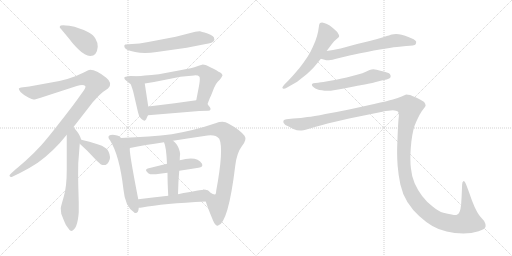
t = 0.00 s
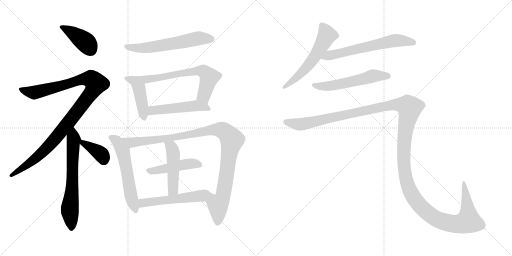
t = 2.66 s
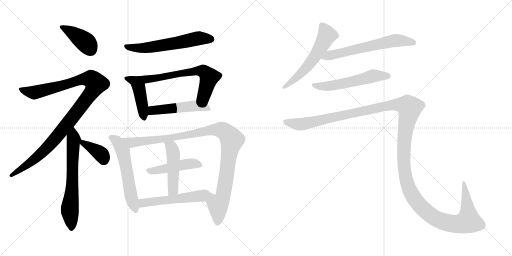
t = 5.32 s
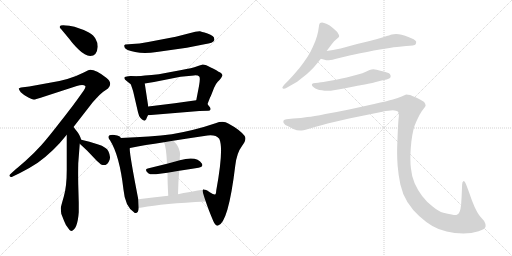
t = 7.98 s
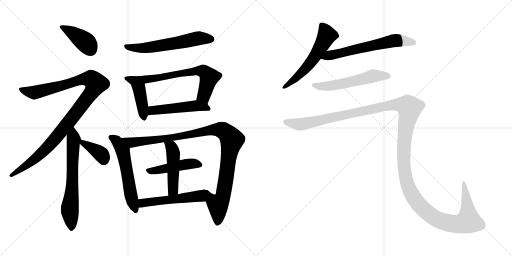
t = 10.64 s
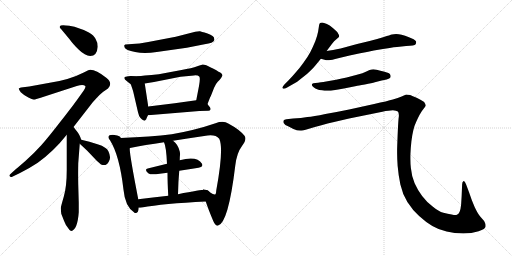
t = 13.30 s

The animated SVG that drew these frames (rendered in a browser with its animation timeline set to each time). Animation: 17 CSS @keyframes rules; one cycle of 13.30 s.

<svg version="1.1" viewBox="0 0 2048 1024" xmlns="http://www.w3.org/2000/svg">
  <g stroke="lightgray" stroke-dasharray="1,1" stroke-width="1" transform="scale(4, 4)">
    <line x1="0" y1="0" x2="256" y2="256"></line>
    <line x1="256" y1="0" x2="0" y2="256"></line>
    <line x1="128" y1="0" x2="128" y2="256"></line>
    <line x1="0" y1="128" x2="256" y2="128"></line>
    <line x1="256" y1="0" x2="512" y2="256"></line>
    <line x1="512" y1="0" x2="256" y2="256"></line>
    <line x1="384" y1="0" x2="384" y2="256"></line>
    <line x1="256" y1="128" x2="512" y2="128"></line>
  </g>
<g transform="scale(1, -1) translate(0, -850)">
   <style type="text/css">
    @keyframes keyframes0 {
      from {
       stroke: black;
       stroke-dashoffset: 403;
       stroke-width: 128;
       }
       57% {
       animation-timing-function: step-end;
       stroke: black;
       stroke-dashoffset: 0;
       stroke-width: 128;
       }
       to {
       stroke: black;
       stroke-width: 1024;
       }
       }
       #make-me-a-hanzi-animation-0 {
         animation: keyframes0 0.577962s both;
         animation-delay: 0.000000s;
         animation-timing-function: linear;
       }
    @keyframes keyframes1 {
      from {
       stroke: black;
       stroke-dashoffset: 1081;
       stroke-width: 128;
       }
       78% {
       animation-timing-function: step-end;
       stroke: black;
       stroke-dashoffset: 0;
       stroke-width: 128;
       }
       to {
       stroke: black;
       stroke-width: 1024;
       }
       }
       #make-me-a-hanzi-animation-1 {
         animation: keyframes1 1.129720s both;
         animation-delay: 0.577962s;
         animation-timing-function: linear;
       }
    @keyframes keyframes2 {
      from {
       stroke: black;
       stroke-dashoffset: 655;
       stroke-width: 128;
       }
       68% {
       animation-timing-function: step-end;
       stroke: black;
       stroke-dashoffset: 0;
       stroke-width: 128;
       }
       to {
       stroke: black;
       stroke-width: 1024;
       }
       }
       #make-me-a-hanzi-animation-2 {
         animation: keyframes2 0.783040s both;
         animation-delay: 1.707682s;
         animation-timing-function: linear;
       }
    @keyframes keyframes3 {
      from {
       stroke: black;
       stroke-dashoffset: 372;
       stroke-width: 128;
       }
       55% {
       animation-timing-function: step-end;
       stroke: black;
       stroke-dashoffset: 0;
       stroke-width: 128;
       }
       to {
       stroke: black;
       stroke-width: 1024;
       }
       }
       #make-me-a-hanzi-animation-3 {
         animation: keyframes3 0.552734s both;
         animation-delay: 2.490722s;
         animation-timing-function: linear;
       }
    @keyframes keyframes4 {
      from {
       stroke: black;
       stroke-dashoffset: 600;
       stroke-width: 128;
       }
       66% {
       animation-timing-function: step-end;
       stroke: black;
       stroke-dashoffset: 0;
       stroke-width: 128;
       }
       to {
       stroke: black;
       stroke-width: 1024;
       }
       }
       #make-me-a-hanzi-animation-4 {
         animation: keyframes4 0.738281s both;
         animation-delay: 3.043456s;
         animation-timing-function: linear;
       }
    @keyframes keyframes5 {
      from {
       stroke: black;
       stroke-dashoffset: 450;
       stroke-width: 128;
       }
       59% {
       animation-timing-function: step-end;
       stroke: black;
       stroke-dashoffset: 0;
       stroke-width: 128;
       }
       to {
       stroke: black;
       stroke-width: 1024;
       }
       }
       #make-me-a-hanzi-animation-5 {
         animation: keyframes5 0.616211s both;
         animation-delay: 3.781737s;
         animation-timing-function: linear;
       }
    @keyframes keyframes6 {
      from {
       stroke: black;
       stroke-dashoffset: 647;
       stroke-width: 128;
       }
       68% {
       animation-timing-function: step-end;
       stroke: black;
       stroke-dashoffset: 0;
       stroke-width: 128;
       }
       to {
       stroke: black;
       stroke-width: 1024;
       }
       }
       #make-me-a-hanzi-animation-6 {
         animation: keyframes6 0.776530s both;
         animation-delay: 4.397948s;
         animation-timing-function: linear;
       }
    @keyframes keyframes7 {
      from {
       stroke: black;
       stroke-dashoffset: 498;
       stroke-width: 128;
       }
       62% {
       animation-timing-function: step-end;
       stroke: black;
       stroke-dashoffset: 0;
       stroke-width: 128;
       }
       to {
       stroke: black;
       stroke-width: 1024;
       }
       }
       #make-me-a-hanzi-animation-7 {
         animation: keyframes7 0.655273s both;
         animation-delay: 5.174478s;
         animation-timing-function: linear;
       }
    @keyframes keyframes8 {
      from {
       stroke: black;
       stroke-dashoffset: 576;
       stroke-width: 128;
       }
       65% {
       animation-timing-function: step-end;
       stroke: black;
       stroke-dashoffset: 0;
       stroke-width: 128;
       }
       to {
       stroke: black;
       stroke-width: 1024;
       }
       }
       #make-me-a-hanzi-animation-8 {
         animation: keyframes8 0.718750s both;
         animation-delay: 5.829751s;
         animation-timing-function: linear;
       }
    @keyframes keyframes9 {
      from {
       stroke: black;
       stroke-dashoffset: 1059;
       stroke-width: 128;
       }
       78% {
       animation-timing-function: step-end;
       stroke: black;
       stroke-dashoffset: 0;
       stroke-width: 128;
       }
       to {
       stroke: black;
       stroke-width: 1024;
       }
       }
       #make-me-a-hanzi-animation-9 {
         animation: keyframes9 1.111816s both;
         animation-delay: 6.548501s;
         animation-timing-function: linear;
       }
    @keyframes keyframes10 {
      from {
       stroke: black;
       stroke-dashoffset: 463;
       stroke-width: 128;
       }
       60% {
       animation-timing-function: step-end;
       stroke: black;
       stroke-dashoffset: 0;
       stroke-width: 128;
       }
       to {
       stroke: black;
       stroke-width: 1024;
       }
       }
       #make-me-a-hanzi-animation-10 {
         animation: keyframes10 0.626790s both;
         animation-delay: 7.660317s;
         animation-timing-function: linear;
       }
    @keyframes keyframes11 {
      from {
       stroke: black;
       stroke-dashoffset: 477;
       stroke-width: 128;
       }
       61% {
       animation-timing-function: step-end;
       stroke: black;
       stroke-dashoffset: 0;
       stroke-width: 128;
       }
       to {
       stroke: black;
       stroke-width: 1024;
       }
       }
       #make-me-a-hanzi-animation-11 {
         animation: keyframes11 0.638184s both;
         animation-delay: 8.287107s;
         animation-timing-function: linear;
       }
    @keyframes keyframes12 {
      from {
       stroke: black;
       stroke-dashoffset: 526;
       stroke-width: 128;
       }
       63% {
       animation-timing-function: step-end;
       stroke: black;
       stroke-dashoffset: 0;
       stroke-width: 128;
       }
       to {
       stroke: black;
       stroke-width: 1024;
       }
       }
       #make-me-a-hanzi-animation-12 {
         animation: keyframes12 0.678060s both;
         animation-delay: 8.925291s;
         animation-timing-function: linear;
       }
    @keyframes keyframes13 {
      from {
       stroke: black;
       stroke-dashoffset: 577;
       stroke-width: 128;
       }
       65% {
       animation-timing-function: step-end;
       stroke: black;
       stroke-dashoffset: 0;
       stroke-width: 128;
       }
       to {
       stroke: black;
       stroke-width: 1024;
       }
       }
       #make-me-a-hanzi-animation-13 {
         animation: keyframes13 0.719564s both;
         animation-delay: 9.603351s;
         animation-timing-function: linear;
       }
    @keyframes keyframes14 {
      from {
       stroke: black;
       stroke-dashoffset: 630;
       stroke-width: 128;
       }
       67% {
       animation-timing-function: step-end;
       stroke: black;
       stroke-dashoffset: 0;
       stroke-width: 128;
       }
       to {
       stroke: black;
       stroke-width: 1024;
       }
       }
       #make-me-a-hanzi-animation-14 {
         animation: keyframes14 0.762695s both;
         animation-delay: 10.322915s;
         animation-timing-function: linear;
       }
    @keyframes keyframes15 {
      from {
       stroke: black;
       stroke-dashoffset: 562;
       stroke-width: 128;
       }
       65% {
       animation-timing-function: step-end;
       stroke: black;
       stroke-dashoffset: 0;
       stroke-width: 128;
       }
       to {
       stroke: black;
       stroke-width: 1024;
       }
       }
       #make-me-a-hanzi-animation-15 {
         animation: keyframes15 0.707357s both;
         animation-delay: 11.085610s;
         animation-timing-function: linear;
       }
    @keyframes keyframes16 {
      from {
       stroke: black;
       stroke-dashoffset: 1545;
       stroke-width: 128;
       }
       83% {
       animation-timing-function: step-end;
       stroke: black;
       stroke-dashoffset: 0;
       stroke-width: 128;
       }
       to {
       stroke: black;
       stroke-width: 1024;
       }
       }
       #make-me-a-hanzi-animation-16 {
         animation: keyframes16 1.507324s both;
         animation-delay: 11.792967s;
         animation-timing-function: linear;
       }
</style>
<path d="M 391.0 663.5 Q 391.0 680.5 382.0 695.5 Q 376.0 708.5 355.5 720.5 Q 335.0 732.5 315.0 737.5 Q 300.0 743.5 277.0 747.0 Q 254.0 750.5 243.0 748.5 Q 239.0 745.5 239.0 743.5 Q 237.0 741.5 245.0 733.5 L 279.0 692.5 Q 291.0 675.5 315.5 651.0 Q 340.0 626.5 361.0 626.5 Q 388.0 626.5 391.0 663.5 Z" fill="lightgray"></path> 
<path d="M 294.0 342.5 L 371.0 441.5 Q 404.0 478.5 413.0 483.5 L 432.0 496.5 Q 453.0 517.5 425.0 539.5 Q 385.0 571.5 361.0 571.5 L 353.0 569.5 L 335.0 560.5 Q 276.0 530.5 199.0 519.5 L 117.0 504.5 L 84.0 500.5 Q 77.0 499.5 75.5 496.5 Q 74.0 493.5 83.0 481.5 Q 98.0 467.5 113.5 460.0 Q 129.0 452.5 134.0 452.0 Q 139.0 451.5 181.0 465.5 L 307.0 506.5 Q 333.0 514.5 341.0 506.5 Q 344.0 501.5 335.0 488.5 L 305.0 446.5 Q 295.0 432.5 244.5 367.0 Q 194.0 301.5 165.0 269.0 Q 136.0 236.5 101.5 206.5 Q 67.0 176.5 65.0 175.5 L 43.0 155.5 Q 35.0 149.5 39.0 145.5 Q 42.0 139.5 51.0 144.5 L 80.0 158.5 Q 118.0 177.5 151.0 199.5 Q 216.0 246.5 267.0 311.5 L 294.0 342.5 Z" fill="lightgray"></path> 
<path d="M 256.0 -32.5 Q 261.0 -47.5 273.0 -62.5 Q 280.0 -74.5 285.0 -73.5 Q 310.0 -68.5 315.0 1.5 L 315.0 39.5 L 313.0 111.5 Q 312.0 157.5 313.0 197.5 L 319.0 275.5 C 321.0 302.5 329.0 280.5 325.0 291.5 L 321.0 302.5 Q 320.0 306.5 312.0 319.5 L 294.0 342.5 C 276.0 366.5 267.0 341.5 267.0 311.5 L 267.0 171.5 Q 267.0 103.5 255.0 63.5 Q 243.0 22.5 243.0 17.5 L 245.0 -4.5 L 256.0 -32.5 Z" fill="lightgray"></path> 
<path d="M 319.0 275.5 L 349.0 247.5 L 387.0 207.5 L 404.0 192.5 Q 425.0 183.5 435.0 203.5 Q 441.0 215.5 440.0 222.5 Q 436.0 250.5 422.0 258.5 Q 409.0 268.5 390.0 273.5 Q 358.0 285.5 325.0 291.5 C 296.0 296.5 297.0 295.5 319.0 275.5 Z" fill="lightgray"></path> 
<path d="M 593.0 682.5 Q 555.0 675.5 528.0 674.5 L 501.0 672.5 Q 499.0 672.5 499.0 670.5 Q 495.0 670.5 498.5 660.0 Q 502.0 649.5 540.5 642.0 Q 579.0 634.5 627.0 642.5 L 747.0 659.5 L 818.0 673.5 Q 854.0 678.5 857.0 689.5 Q 858.0 693.5 857.0 694.5 Q 857.0 707.5 830.0 716.0 Q 803.0 724.5 800.0 725.0 Q 797.0 725.5 781.0 723.5 L 703.0 703.5 L 593.0 682.5 Z" fill="lightgray"></path> 
<path d="M 556.0 545.5 L 523.0 546.5 Q 513.0 546.5 499.0 542.5 L 497.0 538.5 Q 497.0 532.5 508.0 525.5 Q 518.0 517.5 522.0 514.5 Q 525.0 510.5 533.0 483.5 L 552.0 401.5 Q 556.0 383.5 562.0 378.5 Q 567.0 372.5 577.0 367.5 Q 579.0 367.5 585.0 373.5 Q 585.0 375.5 592.0 389.5 L 593.0 424.5 L 579.0 516.5 C 575.0 544.5 575.0 544.5 556.0 545.5 Z" fill="lightgray"></path> 
<path d="M 811.0 592.5 Q 809.0 592.5 789.0 585.5 Q 768.0 577.5 726.0 570.5 L 667.0 559.5 Q 634.0 552.5 606.0 550.5 Q 578.0 548.5 556.0 545.5 C 526.0 541.5 549.0 511.5 579.0 516.5 L 616.0 522.5 L 722.0 543.5 L 776.0 548.5 Q 792.0 549.5 797.0 544.5 Q 802.0 539.5 796.0 506.5 L 785.0 449.5 C 779.0 420.5 819.0 406.5 830.0 434.5 L 841.0 462.5 L 843.0 465.5 L 856.0 498.5 Q 862.0 514.5 871.0 523.5 L 879.0 531.5 Q 884.0 536.5 890.0 548.5 Q 890.0 552.5 885.0 557.5 Q 879.0 561.5 854.0 575.5 Q 825.0 589.5 822.0 590.5 L 811.0 592.5 Z" fill="lightgray"></path> 
<path d="M 592.0 389.5 L 797.0 406.5 L 833.0 407.5 Q 840.0 407.5 842.0 412.5 Q 843.0 417.5 839.0 422.5 Q 835.0 427.5 830.0 434.5 C 816.0 453.5 815.0 453.5 785.0 449.5 L 699.0 437.5 L 593.0 424.5 C 563.0 420.5 562.0 387.5 592.0 389.5 Z" fill="lightgray"></path> 
<path d="M 483.0 298.5 Q 483.0 307.5 458.0 310.5 Q 432.0 312.5 434.0 300.5 Q 434.0 295.5 440.0 289.5 Q 478.0 229.5 494.0 91.5 Q 500.0 24.5 537.0 0.5 Q 538.0 0.5 539.0 -1.5 Q 554.0 -4.5 555.0 19.5 L 553.0 53.5 Q 513.0 258.5 520.0 258.5 C 520.0 259.5 503.0 276.5 483.0 298.5 Z" fill="lightgray"></path> 
<path d="M 823.0 44.5 Q 832.0 16.5 853.0 -33.5 Q 861.0 -52.5 871.0 -52.5 Q 913.0 -44.5 941.0 187.5 Q 947.0 239.5 968.0 266.5 Q 989.0 292.5 978.0 307.5 Q 958.0 332.5 913.0 356.5 Q 894.0 368.5 862.0 357.5 Q 780.0 329.5 687.0 313.5 Q 605.0 303.5 483.0 298.5 C 453.0 297.5 491.0 252.5 520.0 258.5 Q 579.0 270.5 656.0 281.5 L 692.0 287.5 Q 755.0 297.5 830.0 308.5 Q 863.0 312.5 877.0 295.5 Q 896.0 255.5 865.0 88.5 Q 864.0 73.5 860.0 72.5 Q 855.0 71.5 839.0 81.5 Q 823.0 91.5 819.0 90.5 C 804.0 97.5 813.0 72.5 823.0 44.5 Z" fill="lightgray"></path> 
<path d="M 717.0 167.5 Q 757.0 174.5 794.0 179.5 Q 814.0 182.5 808.0 195.5 Q 788.0 228.5 719.0 209.5 L 668.0 195.5 Q 627.0 185.5 591.0 176.5 Q 576.0 172.5 593.0 157.5 Q 602.0 150.5 624.0 153.5 Q 646.0 156.5 670.0 159.5 L 717.0 167.5 Z" fill="lightgray"></path> 
<path d="M 712.0 73.5 Q 713.0 124.5 717.0 167.5 L 719.0 209.5 Q 719.0 224.5 720.0 230.5 Q 721.0 235.5 719.0 244.5 Q 712.0 273.5 692.0 287.5 C 669.0 306.5 645.0 309.5 656.0 281.5 Q 665.0 263.5 668.0 195.5 L 670.0 159.5 Q 670.0 122.5 673.0 67.5 C 675.0 37.5 711.0 43.5 712.0 73.5 Z" fill="lightgray"></path> 
<path d="M 555.0 19.5 Q 560.0 19.5 568.0 20.5 Q 652.0 36.5 823.0 44.5 C 853.0 45.5 849.0 92.5 819.0 90.5 Q 811.0 91.5 712.0 73.5 L 673.0 67.5 Q 610.0 60.5 553.0 53.5 C 523.0 49.5 525.0 17.5 555.0 19.5 Z" fill="lightgray"></path> 
<path d="M 1306.5 646.0 L 1327.5 674.0 Q 1336.5 687.0 1345.5 693.0 Q 1354.5 700.0 1355.5 702.0 Q 1356.5 704.0 1356.5 706.0 Q 1356.5 710.0 1353.5 714.0 Q 1350.5 722.0 1341.5 729.0 Q 1333.5 737.0 1326.5 742.0 Q 1320.5 748.0 1307.5 754.0 Q 1294.5 760.0 1288.5 760.0 Q 1282.5 760.0 1280.5 758.0 Q 1277.5 756.0 1276.5 750.0 L 1272.5 724.0 Q 1269.5 708.0 1261.5 686.0 Q 1252.5 664.0 1241.5 642.0 Q 1229.5 620.0 1214.5 600.0 Q 1200.5 580.0 1182.5 560.0 Q 1164.5 539.0 1154.5 529.0 L 1138.5 513.0 Q 1129.5 503.0 1129.5 500.0 L 1129.5 499.0 Q 1130.5 496.0 1134.5 495.0 L 1135.5 495.0 Q 1139.5 495.0 1148.5 500.0 L 1176.5 516.0 Q 1185.5 520.0 1207.5 538.0 Q 1229.5 554.0 1240.5 566.0 Q 1252.5 577.0 1260.5 587.0 L 1283.5 615.0 L 1306.5 646.0 Z" fill="lightgray"></path> 
<path d="M 1283.5 615.0 L 1301.5 610.0 Q 1304.5 609.0 1309.5 609.0 Q 1315.5 609.0 1322.5 610.0 Q 1328.5 611.0 1340.5 614.0 Q 1352.5 618.0 1398.5 628.0 L 1440.5 637.0 Q 1467.5 642.0 1495.5 648.0 Q 1523.5 653.0 1558.5 658.0 Q 1593.5 664.0 1606.5 664.0 L 1624.5 666.0 Q 1658.5 667.0 1662.5 673.0 Q 1664.5 678.0 1664.5 681.0 L 1664.5 684.0 Q 1662.5 688.0 1654.5 693.0 Q 1646.5 697.0 1633.5 702.0 Q 1620.5 708.0 1606.5 711.0 Q 1594.5 714.0 1584.5 714.0 Q 1574.5 714.0 1567.5 712.0 Q 1560.5 710.0 1535.5 702.0 Q 1510.5 694.0 1478.5 686.0 L 1428.5 674.0 L 1362.5 656.0 Q 1346.5 653.0 1332.5 650.0 Q 1318.5 648.0 1306.5 646.0 C 1276.5 641.0 1254.5 623.0 1283.5 615.0 Z" fill="lightgray"></path> 
<path d="M 1546.5 532.0 Q 1559.5 536.0 1561.5 540.0 Q 1562.5 543.0 1562.5 545.0 Q 1562.5 549.0 1560.5 552.0 Q 1558.5 558.0 1538.5 563.0 Q 1520.5 568.0 1506.5 571.0 Q 1499.5 573.0 1493.5 573.0 Q 1489.5 573.0 1486.5 572.0 Q 1480.5 572.0 1465.5 564.0 Q 1450.5 557.0 1431.5 552.0 L 1386.5 540.0 Q 1359.5 534.0 1344.5 531.0 L 1304.5 524.0 Q 1280.5 520.0 1272.5 519.0 L 1261.5 518.0 Q 1251.5 517.0 1249.5 515.0 Q 1247.5 514.0 1247.5 511.0 L 1247.5 510.0 Q 1247.5 506.0 1254.5 501.0 Q 1261.5 496.0 1268.5 493.0 Q 1275.5 490.0 1287.5 489.0 Q 1298.5 487.0 1308.5 487.0 L 1313.5 487.0 Q 1322.5 487.0 1334.5 489.0 Q 1350.5 491.0 1375.5 496.0 L 1425.5 506.0 Q 1430.5 507.0 1459.5 512.0 Q 1488.5 518.0 1499.5 521.0 L 1526.5 528.0 L 1546.5 532.0 Z" fill="lightgray"></path> 
<path d="M 1145.5 373.0 Q 1136.5 372.0 1134.5 368.0 Q 1133.5 367.0 1133.5 364.0 Q 1133.5 362.0 1134.5 358.0 Q 1138.5 350.0 1154.5 344.0 L 1173.5 334.0 Q 1187.5 328.0 1200.5 328.0 L 1206.5 328.0 Q 1213.5 328.0 1222.5 331.0 L 1259.5 342.0 Q 1286.5 350.0 1310.5 356.0 L 1396.5 376.0 L 1529.5 403.0 Q 1556.5 409.0 1571.5 409.0 Q 1585.5 408.0 1591.5 404.0 Q 1595.5 400.0 1595.5 388.0 Q 1595.5 384.0 1594.5 378.0 Q 1592.5 358.0 1590.5 309.0 Q 1588.5 259.0 1588.5 252.0 L 1588.5 237.0 Q 1588.5 215.0 1590.5 187.0 Q 1593.5 150.0 1601.5 112.0 Q 1609.5 75.0 1629.5 42.0 Q 1650.5 9.0 1676.5 -14.0 Q 1702.5 -38.0 1729.5 -54.0 Q 1756.5 -70.0 1786.5 -76.0 Q 1817.5 -83.0 1853.5 -84.0 Q 1886.5 -84.0 1914.5 -75.0 Q 1942.5 -66.0 1942.5 -55.0 Q 1942.5 -44.0 1936.5 -34.0 L 1922.5 -18.0 Q 1911.5 -6.0 1898.5 22.0 Q 1886.5 49.0 1876.5 80.0 L 1864.5 112.0 Q 1859.5 126.0 1855.5 126.0 L 1854.5 126.0 Q 1848.5 124.0 1848.5 112.0 L 1846.5 64.0 L 1844.5 32.0 Q 1842.5 12.0 1838.5 3.0 Q 1834.5 -6.0 1827.5 -9.0 Q 1825.5 -10.0 1821.5 -10.0 Q 1816.5 -10.0 1806.5 -8.0 Q 1791.5 -6.0 1773.5 -1.0 Q 1754.5 4.0 1730.5 24.0 Q 1706.5 42.0 1688.5 66.0 Q 1670.5 90.0 1658.5 117.0 Q 1646.5 145.0 1643.5 178.0 Q 1641.5 194.0 1641.5 215.0 L 1641.5 229.0 Q 1642.5 258.0 1645.5 284.0 Q 1648.5 310.0 1653.5 330.0 Q 1658.5 350.0 1664.5 362.0 Q 1670.5 376.0 1678.5 391.0 Q 1686.5 406.0 1694.5 415.0 Q 1702.5 424.0 1702.5 428.0 Q 1702.5 434.0 1696.5 442.0 Q 1688.5 448.0 1668.5 458.0 Q 1648.5 467.0 1640.5 470.0 Q 1631.5 472.0 1624.5 472.0 Q 1620.5 470.0 1606.5 464.0 Q 1592.5 458.0 1571.5 452.0 Q 1550.5 446.0 1496.5 434.0 L 1396.5 412.0 Q 1348.5 402.0 1301.5 394.0 Q 1253.5 384.0 1229.5 382.0 Q 1205.5 378.0 1172.5 376.0 L 1145.5 373.0 Z" fill="lightgray"></path> 
      <clipPath id="make-me-a-hanzi-clip-0">
      <path d="M 391.0 663.5 Q 391.0 680.5 382.0 695.5 Q 376.0 708.5 355.5 720.5 Q 335.0 732.5 315.0 737.5 Q 300.0 743.5 277.0 747.0 Q 254.0 750.5 243.0 748.5 Q 239.0 745.5 239.0 743.5 Q 237.0 741.5 245.0 733.5 L 279.0 692.5 Q 291.0 675.5 315.5 651.0 Q 340.0 626.5 361.0 626.5 Q 388.0 626.5 391.0 663.5 Z" fill="lightgray"></path>
      </clipPath>
      <path clip-path="url(#make-me-a-hanzi-clip-0)" d="M 247.0 741.5 L 331.0 690.5 L 362.0 652.5 " fill="none" id="make-me-a-hanzi-animation-0" stroke-dasharray="275 550" stroke-linecap="round"></path>

      <clipPath id="make-me-a-hanzi-clip-1">
      <path d="M 294.0 342.5 L 371.0 441.5 Q 404.0 478.5 413.0 483.5 L 432.0 496.5 Q 453.0 517.5 425.0 539.5 Q 385.0 571.5 361.0 571.5 L 353.0 569.5 L 335.0 560.5 Q 276.0 530.5 199.0 519.5 L 117.0 504.5 L 84.0 500.5 Q 77.0 499.5 75.5 496.5 Q 74.0 493.5 83.0 481.5 Q 98.0 467.5 113.5 460.0 Q 129.0 452.5 134.0 452.0 Q 139.0 451.5 181.0 465.5 L 307.0 506.5 Q 333.0 514.5 341.0 506.5 Q 344.0 501.5 335.0 488.5 L 305.0 446.5 Q 295.0 432.5 244.5 367.0 Q 194.0 301.5 165.0 269.0 Q 136.0 236.5 101.5 206.5 Q 67.0 176.5 65.0 175.5 L 43.0 155.5 Q 35.0 149.5 39.0 145.5 Q 42.0 139.5 51.0 144.5 L 80.0 158.5 Q 118.0 177.5 151.0 199.5 Q 216.0 246.5 267.0 311.5 L 294.0 342.5 Z" fill="lightgray"></path>
      </clipPath>
      <path clip-path="url(#make-me-a-hanzi-clip-1)" d="M 81.0 495.5 L 137.0 480.5 L 339.0 535.5 L 366.0 533.5 L 384.0 515.5 L 370.0 485.5 L 326.0 427.5 L 186.0 257.5 L 115.0 195.5 L 45.0 148.5 " fill="none" id="make-me-a-hanzi-animation-1" stroke-dasharray="953 1906" stroke-linecap="round"></path>

      <clipPath id="make-me-a-hanzi-clip-2">
      <path d="M 256.0 -32.5 Q 261.0 -47.5 273.0 -62.5 Q 280.0 -74.5 285.0 -73.5 Q 310.0 -68.5 315.0 1.5 L 315.0 39.5 L 313.0 111.5 Q 312.0 157.5 313.0 197.5 L 319.0 275.5 C 321.0 302.5 329.0 280.5 325.0 291.5 L 321.0 302.5 Q 320.0 306.5 312.0 319.5 L 294.0 342.5 C 276.0 366.5 267.0 341.5 267.0 311.5 L 267.0 171.5 Q 267.0 103.5 255.0 63.5 Q 243.0 22.5 243.0 17.5 L 245.0 -4.5 L 256.0 -32.5 Z" fill="lightgray"></path>
      </clipPath>
      <path clip-path="url(#make-me-a-hanzi-clip-2)" d="M 294.0 333.5 L 289.0 103.5 L 279.0 15.5 L 286.0 -64.5 " fill="none" id="make-me-a-hanzi-animation-2" stroke-dasharray="527 1054" stroke-linecap="round"></path>

      <clipPath id="make-me-a-hanzi-clip-3">
      <path d="M 319.0 275.5 L 349.0 247.5 L 387.0 207.5 L 404.0 192.5 Q 425.0 183.5 435.0 203.5 Q 441.0 215.5 440.0 222.5 Q 436.0 250.5 422.0 258.5 Q 409.0 268.5 390.0 273.5 Q 358.0 285.5 325.0 291.5 C 296.0 296.5 297.0 295.5 319.0 275.5 Z" fill="lightgray"></path>
      </clipPath>
      <path clip-path="url(#make-me-a-hanzi-clip-3)" d="M 331.0 284.5 L 333.0 277.5 L 401.0 236.5 L 415.0 210.5 " fill="none" id="make-me-a-hanzi-animation-3" stroke-dasharray="244 488" stroke-linecap="round"></path>

      <clipPath id="make-me-a-hanzi-clip-4">
      <path d="M 593.0 682.5 Q 555.0 675.5 528.0 674.5 L 501.0 672.5 Q 499.0 672.5 499.0 670.5 Q 495.0 670.5 498.5 660.0 Q 502.0 649.5 540.5 642.0 Q 579.0 634.5 627.0 642.5 L 747.0 659.5 L 818.0 673.5 Q 854.0 678.5 857.0 689.5 Q 858.0 693.5 857.0 694.5 Q 857.0 707.5 830.0 716.0 Q 803.0 724.5 800.0 725.0 Q 797.0 725.5 781.0 723.5 L 703.0 703.5 L 593.0 682.5 Z" fill="lightgray"></path>
      </clipPath>
      <path clip-path="url(#make-me-a-hanzi-clip-4)" d="M 507.0 664.5 L 533.0 657.5 L 588.0 659.5 L 781.0 695.5 L 847.0 692.5 " fill="none" id="make-me-a-hanzi-animation-4" stroke-dasharray="472 944" stroke-linecap="round"></path>

      <clipPath id="make-me-a-hanzi-clip-5">
      <path d="M 556.0 545.5 L 523.0 546.5 Q 513.0 546.5 499.0 542.5 L 497.0 538.5 Q 497.0 532.5 508.0 525.5 Q 518.0 517.5 522.0 514.5 Q 525.0 510.5 533.0 483.5 L 552.0 401.5 Q 556.0 383.5 562.0 378.5 Q 567.0 372.5 577.0 367.5 Q 579.0 367.5 585.0 373.5 Q 585.0 375.5 592.0 389.5 L 593.0 424.5 L 579.0 516.5 C 575.0 544.5 575.0 544.5 556.0 545.5 Z" fill="lightgray"></path>
      </clipPath>
      <path clip-path="url(#make-me-a-hanzi-clip-5)" d="M 504.0 537.5 L 544.0 522.5 L 555.0 504.5 L 576.0 376.5 " fill="none" id="make-me-a-hanzi-animation-5" stroke-dasharray="322 644" stroke-linecap="round"></path>

      <clipPath id="make-me-a-hanzi-clip-6">
      <path d="M 811.0 592.5 Q 809.0 592.5 789.0 585.5 Q 768.0 577.5 726.0 570.5 L 667.0 559.5 Q 634.0 552.5 606.0 550.5 Q 578.0 548.5 556.0 545.5 C 526.0 541.5 549.0 511.5 579.0 516.5 L 616.0 522.5 L 722.0 543.5 L 776.0 548.5 Q 792.0 549.5 797.0 544.5 Q 802.0 539.5 796.0 506.5 L 785.0 449.5 C 779.0 420.5 819.0 406.5 830.0 434.5 L 841.0 462.5 L 843.0 465.5 L 856.0 498.5 Q 862.0 514.5 871.0 523.5 L 879.0 531.5 Q 884.0 536.5 890.0 548.5 Q 890.0 552.5 885.0 557.5 Q 879.0 561.5 854.0 575.5 Q 825.0 589.5 822.0 590.5 L 811.0 592.5 Z" fill="lightgray"></path>
      </clipPath>
      <path clip-path="url(#make-me-a-hanzi-clip-6)" d="M 562.0 542.5 L 595.0 533.5 L 721.0 557.5 L 814.0 565.5 L 837.0 540.5 L 816.0 464.5 L 825.0 444.5 " fill="none" id="make-me-a-hanzi-animation-6" stroke-dasharray="519 1038" stroke-linecap="round"></path>

      <clipPath id="make-me-a-hanzi-clip-7">
      <path d="M 592.0 389.5 L 797.0 406.5 L 833.0 407.5 Q 840.0 407.5 842.0 412.5 Q 843.0 417.5 839.0 422.5 Q 835.0 427.5 830.0 434.5 C 816.0 453.5 815.0 453.5 785.0 449.5 L 699.0 437.5 L 593.0 424.5 C 563.0 420.5 562.0 387.5 592.0 389.5 Z" fill="lightgray"></path>
      </clipPath>
      <path clip-path="url(#make-me-a-hanzi-clip-7)" d="M 599.0 395.5 L 618.0 410.5 L 781.0 427.5 L 834.0 415.5 " fill="none" id="make-me-a-hanzi-animation-7" stroke-dasharray="370 740" stroke-linecap="round"></path>

      <clipPath id="make-me-a-hanzi-clip-8">
      <path d="M 483.0 298.5 Q 483.0 307.5 458.0 310.5 Q 432.0 312.5 434.0 300.5 Q 434.0 295.5 440.0 289.5 Q 478.0 229.5 494.0 91.5 Q 500.0 24.5 537.0 0.5 Q 538.0 0.5 539.0 -1.5 Q 554.0 -4.5 555.0 19.5 L 553.0 53.5 Q 513.0 258.5 520.0 258.5 C 520.0 259.5 503.0 276.5 483.0 298.5 Z" fill="lightgray"></path>
      </clipPath>
      <path clip-path="url(#make-me-a-hanzi-clip-8)" d="M 445.0 299.5 L 464.0 288.5 L 490.0 247.5 L 523.0 70.5 L 543.0 4.5 " fill="none" id="make-me-a-hanzi-animation-8" stroke-dasharray="448 896" stroke-linecap="round"></path>

      <clipPath id="make-me-a-hanzi-clip-9">
      <path d="M 823.0 44.5 Q 832.0 16.5 853.0 -33.5 Q 861.0 -52.5 871.0 -52.5 Q 913.0 -44.5 941.0 187.5 Q 947.0 239.5 968.0 266.5 Q 989.0 292.5 978.0 307.5 Q 958.0 332.5 913.0 356.5 Q 894.0 368.5 862.0 357.5 Q 780.0 329.5 687.0 313.5 Q 605.0 303.5 483.0 298.5 C 453.0 297.5 491.0 252.5 520.0 258.5 Q 579.0 270.5 656.0 281.5 L 692.0 287.5 Q 755.0 297.5 830.0 308.5 Q 863.0 312.5 877.0 295.5 Q 896.0 255.5 865.0 88.5 Q 864.0 73.5 860.0 72.5 Q 855.0 71.5 839.0 81.5 Q 823.0 91.5 819.0 90.5 C 804.0 97.5 813.0 72.5 823.0 44.5 Z" fill="lightgray"></path>
      </clipPath>
      <path clip-path="url(#make-me-a-hanzi-clip-9)" d="M 492.0 297.5 L 503.0 288.5 L 537.0 280.5 L 660.0 295.5 L 863.0 332.5 L 887.0 330.5 L 903.0 321.5 L 928.0 291.5 L 891.0 60.5 L 872.0 30.5 L 870.0 -42.5 " fill="none" id="make-me-a-hanzi-animation-9" stroke-dasharray="931 1862" stroke-linecap="round"></path>

      <clipPath id="make-me-a-hanzi-clip-10">
      <path d="M 717.0 167.5 Q 757.0 174.5 794.0 179.5 Q 814.0 182.5 808.0 195.5 Q 788.0 228.5 719.0 209.5 L 668.0 195.5 Q 627.0 185.5 591.0 176.5 Q 576.0 172.5 593.0 157.5 Q 602.0 150.5 624.0 153.5 Q 646.0 156.5 670.0 159.5 L 717.0 167.5 Z" fill="lightgray"></path>
      </clipPath>
      <path clip-path="url(#make-me-a-hanzi-clip-10)" d="M 593.0 167.5 L 614.0 166.5 L 752.0 195.5 L 797.0 190.5 " fill="none" id="make-me-a-hanzi-animation-10" stroke-dasharray="335 670" stroke-linecap="round"></path>

      <clipPath id="make-me-a-hanzi-clip-11">
      <path d="M 712.0 73.5 Q 713.0 124.5 717.0 167.5 L 719.0 209.5 Q 719.0 224.5 720.0 230.5 Q 721.0 235.5 719.0 244.5 Q 712.0 273.5 692.0 287.5 C 669.0 306.5 645.0 309.5 656.0 281.5 Q 665.0 263.5 668.0 195.5 L 670.0 159.5 Q 670.0 122.5 673.0 67.5 C 675.0 37.5 711.0 43.5 712.0 73.5 Z" fill="lightgray"></path>
      </clipPath>
      <path clip-path="url(#make-me-a-hanzi-clip-11)" d="M 662.0 279.5 L 686.0 260.5 L 693.0 235.5 L 693.0 99.5 L 690.0 87.5 L 678.0 76.5 " fill="none" id="make-me-a-hanzi-animation-11" stroke-dasharray="349 698" stroke-linecap="round"></path>

      <clipPath id="make-me-a-hanzi-clip-12">
      <path d="M 555.0 19.5 Q 560.0 19.5 568.0 20.5 Q 652.0 36.5 823.0 44.5 C 853.0 45.5 849.0 92.5 819.0 90.5 Q 811.0 91.5 712.0 73.5 L 673.0 67.5 Q 610.0 60.5 553.0 53.5 C 523.0 49.5 525.0 17.5 555.0 19.5 Z" fill="lightgray"></path>
      </clipPath>
      <path clip-path="url(#make-me-a-hanzi-clip-12)" d="M 561.0 25.5 L 577.0 40.5 L 800.0 65.5 L 817.0 82.5 " fill="none" id="make-me-a-hanzi-animation-12" stroke-dasharray="398 796" stroke-linecap="round"></path>

      <clipPath id="make-me-a-hanzi-clip-13">
      <path d="M 1306.5 646.0 L 1327.5 674.0 Q 1336.5 687.0 1345.5 693.0 Q 1354.5 700.0 1355.5 702.0 Q 1356.5 704.0 1356.5 706.0 Q 1356.5 710.0 1353.5 714.0 Q 1350.5 722.0 1341.5 729.0 Q 1333.5 737.0 1326.5 742.0 Q 1320.5 748.0 1307.5 754.0 Q 1294.5 760.0 1288.5 760.0 Q 1282.5 760.0 1280.5 758.0 Q 1277.5 756.0 1276.5 750.0 L 1272.5 724.0 Q 1269.5 708.0 1261.5 686.0 Q 1252.5 664.0 1241.5 642.0 Q 1229.5 620.0 1214.5 600.0 Q 1200.5 580.0 1182.5 560.0 Q 1164.5 539.0 1154.5 529.0 L 1138.5 513.0 Q 1129.5 503.0 1129.5 500.0 L 1129.5 499.0 Q 1130.5 496.0 1134.5 495.0 L 1135.5 495.0 Q 1139.5 495.0 1148.5 500.0 L 1176.5 516.0 Q 1185.5 520.0 1207.5 538.0 Q 1229.5 554.0 1240.5 566.0 Q 1252.5 577.0 1260.5 587.0 L 1283.5 615.0 L 1306.5 646.0 Z" fill="lightgray"></path>
      </clipPath>
      <path clip-path="url(#make-me-a-hanzi-clip-13)" d="M 1286.5 750.0 L 1307.5 709.0 L 1273.5 646.0 L 1204.5 556.0 L 1134.5 500.0 " fill="none" id="make-me-a-hanzi-animation-13" stroke-dasharray="449 898" stroke-linecap="round"></path>

      <clipPath id="make-me-a-hanzi-clip-14">
      <path d="M 1283.5 615.0 L 1301.5 610.0 Q 1304.5 609.0 1309.5 609.0 Q 1315.5 609.0 1322.5 610.0 Q 1328.5 611.0 1340.5 614.0 Q 1352.5 618.0 1398.5 628.0 L 1440.5 637.0 Q 1467.5 642.0 1495.5 648.0 Q 1523.5 653.0 1558.5 658.0 Q 1593.5 664.0 1606.5 664.0 L 1624.5 666.0 Q 1658.5 667.0 1662.5 673.0 Q 1664.5 678.0 1664.5 681.0 L 1664.5 684.0 Q 1662.5 688.0 1654.5 693.0 Q 1646.5 697.0 1633.5 702.0 Q 1620.5 708.0 1606.5 711.0 Q 1594.5 714.0 1584.5 714.0 Q 1574.5 714.0 1567.5 712.0 Q 1560.5 710.0 1535.5 702.0 Q 1510.5 694.0 1478.5 686.0 L 1428.5 674.0 L 1362.5 656.0 Q 1346.5 653.0 1332.5 650.0 Q 1318.5 648.0 1306.5 646.0 C 1276.5 641.0 1254.5 623.0 1283.5 615.0 Z" fill="lightgray"></path>
      </clipPath>
      <path clip-path="url(#make-me-a-hanzi-clip-14)" d="M 1289.5 619.0 L 1581.5 688.0 L 1654.5 679.0 " fill="none" id="make-me-a-hanzi-animation-14" stroke-dasharray="502 1004" stroke-linecap="round"></path>

      <clipPath id="make-me-a-hanzi-clip-15">
      <path d="M 1546.5 532.0 Q 1559.5 536.0 1561.5 540.0 Q 1562.5 543.0 1562.5 545.0 Q 1562.5 549.0 1560.5 552.0 Q 1558.5 558.0 1538.5 563.0 Q 1520.5 568.0 1506.5 571.0 Q 1499.5 573.0 1493.5 573.0 Q 1489.5 573.0 1486.5 572.0 Q 1480.5 572.0 1465.5 564.0 Q 1450.5 557.0 1431.5 552.0 L 1386.5 540.0 Q 1359.5 534.0 1344.5 531.0 L 1304.5 524.0 Q 1280.5 520.0 1272.5 519.0 L 1261.5 518.0 Q 1251.5 517.0 1249.5 515.0 Q 1247.5 514.0 1247.5 511.0 L 1247.5 510.0 Q 1247.5 506.0 1254.5 501.0 Q 1261.5 496.0 1268.5 493.0 Q 1275.5 490.0 1287.5 489.0 Q 1298.5 487.0 1308.5 487.0 L 1313.5 487.0 Q 1322.5 487.0 1334.5 489.0 Q 1350.5 491.0 1375.5 496.0 L 1425.5 506.0 Q 1430.5 507.0 1459.5 512.0 Q 1488.5 518.0 1499.5 521.0 L 1526.5 528.0 L 1546.5 532.0 Z" fill="lightgray"></path>
      </clipPath>
      <path clip-path="url(#make-me-a-hanzi-clip-15)" d="M 1253.5 511.0 L 1276.5 505.0 L 1317.5 506.0 L 1493.5 547.0 L 1553.5 544.0 " fill="none" id="make-me-a-hanzi-animation-15" stroke-dasharray="434 868" stroke-linecap="round"></path>

      <clipPath id="make-me-a-hanzi-clip-16">
      <path d="M 1145.5 373.0 Q 1136.5 372.0 1134.5 368.0 Q 1133.5 367.0 1133.5 364.0 Q 1133.5 362.0 1134.5 358.0 Q 1138.5 350.0 1154.5 344.0 L 1173.5 334.0 Q 1187.5 328.0 1200.5 328.0 L 1206.5 328.0 Q 1213.5 328.0 1222.5 331.0 L 1259.5 342.0 Q 1286.5 350.0 1310.5 356.0 L 1396.5 376.0 L 1529.5 403.0 Q 1556.5 409.0 1571.5 409.0 Q 1585.5 408.0 1591.5 404.0 Q 1595.5 400.0 1595.5 388.0 Q 1595.5 384.0 1594.5 378.0 Q 1592.5 358.0 1590.5 309.0 Q 1588.5 259.0 1588.5 252.0 L 1588.5 237.0 Q 1588.5 215.0 1590.5 187.0 Q 1593.5 150.0 1601.5 112.0 Q 1609.5 75.0 1629.5 42.0 Q 1650.5 9.0 1676.5 -14.0 Q 1702.5 -38.0 1729.5 -54.0 Q 1756.5 -70.0 1786.5 -76.0 Q 1817.5 -83.0 1853.5 -84.0 Q 1886.5 -84.0 1914.5 -75.0 Q 1942.5 -66.0 1942.5 -55.0 Q 1942.5 -44.0 1936.5 -34.0 L 1922.5 -18.0 Q 1911.5 -6.0 1898.5 22.0 Q 1886.5 49.0 1876.5 80.0 L 1864.5 112.0 Q 1859.5 126.0 1855.5 126.0 L 1854.5 126.0 Q 1848.5 124.0 1848.5 112.0 L 1846.5 64.0 L 1844.5 32.0 Q 1842.5 12.0 1838.5 3.0 Q 1834.5 -6.0 1827.5 -9.0 Q 1825.5 -10.0 1821.5 -10.0 Q 1816.5 -10.0 1806.5 -8.0 Q 1791.5 -6.0 1773.5 -1.0 Q 1754.5 4.0 1730.5 24.0 Q 1706.5 42.0 1688.5 66.0 Q 1670.5 90.0 1658.5 117.0 Q 1646.5 145.0 1643.5 178.0 Q 1641.5 194.0 1641.5 215.0 L 1641.5 229.0 Q 1642.5 258.0 1645.5 284.0 Q 1648.5 310.0 1653.5 330.0 Q 1658.5 350.0 1664.5 362.0 Q 1670.5 376.0 1678.5 391.0 Q 1686.5 406.0 1694.5 415.0 Q 1702.5 424.0 1702.5 428.0 Q 1702.5 434.0 1696.5 442.0 Q 1688.5 448.0 1668.5 458.0 Q 1648.5 467.0 1640.5 470.0 Q 1631.5 472.0 1624.5 472.0 Q 1620.5 470.0 1606.5 464.0 Q 1592.5 458.0 1571.5 452.0 Q 1550.5 446.0 1496.5 434.0 L 1396.5 412.0 Q 1348.5 402.0 1301.5 394.0 Q 1253.5 384.0 1229.5 382.0 Q 1205.5 378.0 1172.5 376.0 L 1145.5 373.0 Z" fill="lightgray"></path>
      </clipPath>
      <path clip-path="url(#make-me-a-hanzi-clip-16)" d="M 1143.5 364.0 L 1207.5 353.0 L 1572.5 431.0 L 1630.5 426.0 L 1638.5 419.0 L 1619.5 317.0 L 1617.5 181.0 L 1630.5 111.0 L 1659.5 53.0 L 1704.5 4.0 L 1751.5 -29.0 L 1811.5 -45.0 L 1860.5 -40.0 L 1873.5 -34.0 L 1873.5 -24.0 L 1855.5 121.0 " fill="none" id="make-me-a-hanzi-animation-16" stroke-dasharray="1417 2834" stroke-linecap="round"></path>

</g>
</svg>
